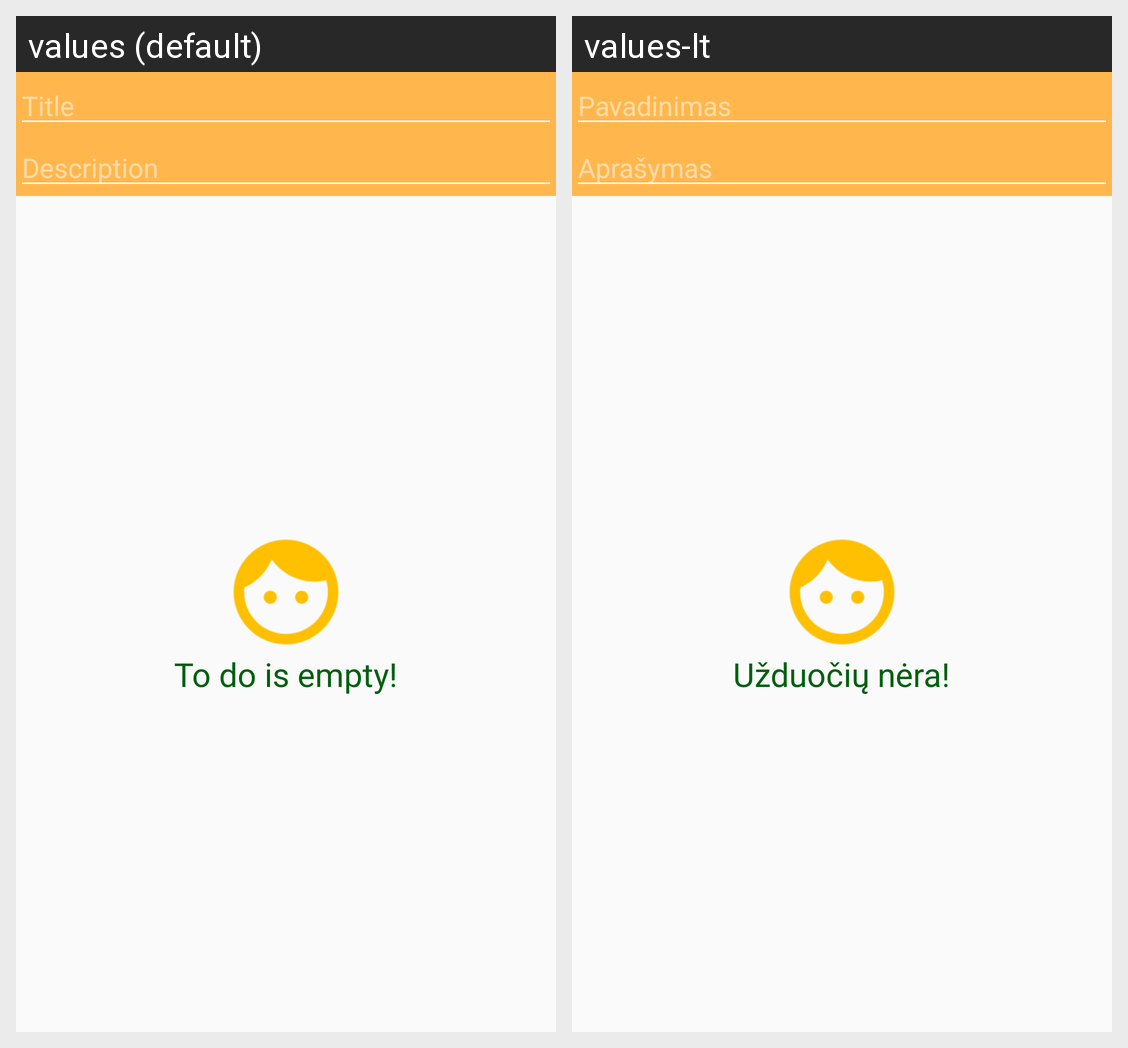

This grid shows one Android layout under two languages. Give, for every string resource on the screen, its name, the default text and each shown locale's text.
Android screen res/layout/fragment_fragment_todo.xml rendered under 2 locales, left to right: values (default), values-lt. Device: Nexus 5 (rendered at 1080×1920; each locale shown at half size, 540×960, under a caption strip naming it); theme AppTheme.
Strings drawn on this screen, with the default value and each locale's value (text and hints the layout hard-codes, and strings that could not be matched under every locale, appear in the picture but are not listed):

edit_text_title
  values: Title
  values-lt: Pavadinimas

edit_text_description
  values: Description
  values-lt: Aprašymas

todo_empty
  values: To do is empty!
  values-lt: Užduočių nėra!
